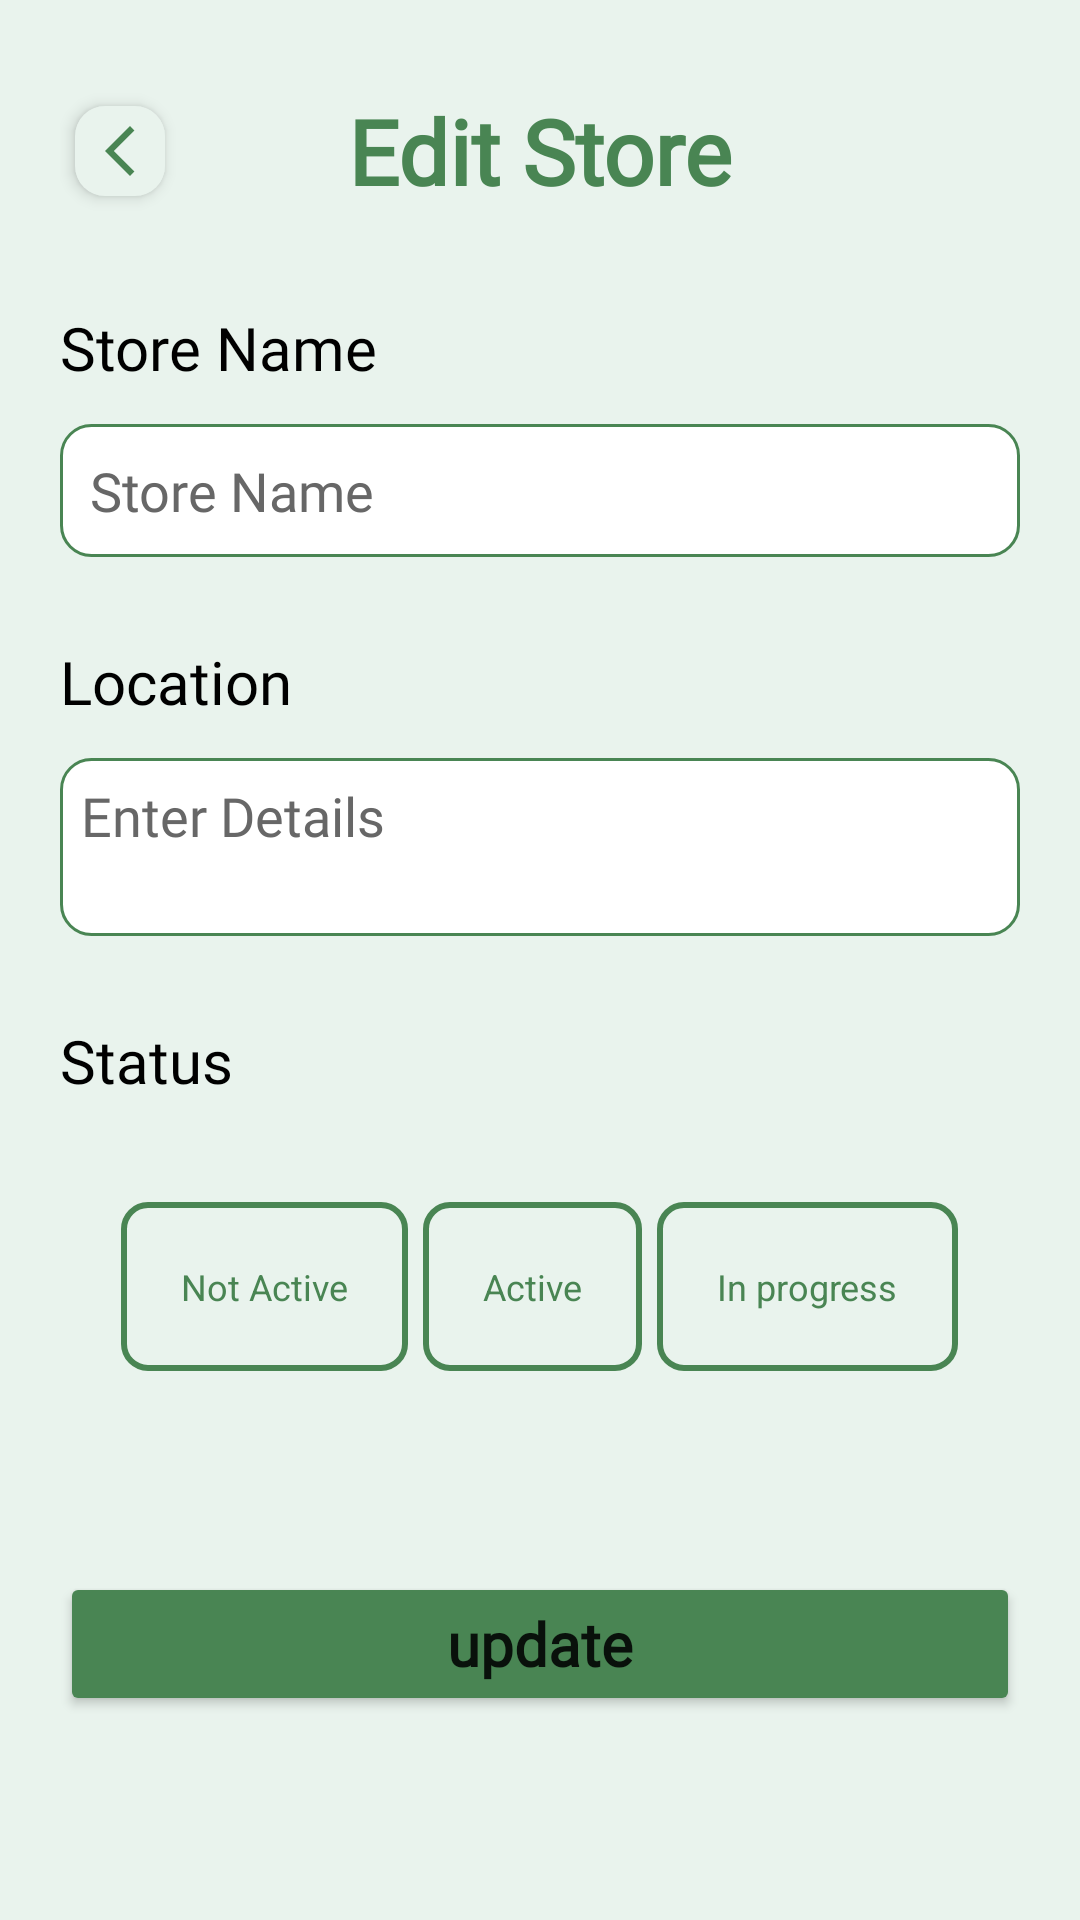

Write the Android layout XML for this screen, with the resource values it uses.
<!-- AndroidManifest.xml: application theme Theme.Plantlets -->
<!-- res/layout/activity_edit_store.xml -->
<?xml version="1.0" encoding="utf-8"?>
<androidx.constraintlayout.widget.ConstraintLayout xmlns:android="http://schemas.android.com/apk/res/android"
    xmlns:app="http://schemas.android.com/apk/res-auto"
    xmlns:tools="http://schemas.android.com/tools"
    android:layout_width="match_parent"
    android:layout_height="match_parent"
    android:background="@color/green_grey"
    tools:context=".fragments.seller.AddItemFragment">

    <ScrollView
        android:id="@+id/svAddItem"
        android:layout_width="match_parent"
        android:layout_height="wrap_content"
        app:layout_constraintEnd_toEndOf="parent"
        app:layout_constraintStart_toStartOf="parent"
        app:layout_constraintTop_toTopOf="parent">

        <LinearLayout
            android:layout_width="match_parent"
            android:layout_height="wrap_content">
            <androidx.constraintlayout.widget.ConstraintLayout
                android:layout_width="match_parent"
                android:layout_height="wrap_content"
                android:paddingHorizontal="@dimen/horizontal_guideline"
                android:paddingTop="@dimen/padding_normal_200"
                android:paddingBottom="@dimen/padding_normal_500">


                <TextView
                    android:id="@+id/tvLabel"
                    android:layout_width="@dimen/zero"
                    android:layout_height="wrap_content"
                    android:fontFamily="@font/futura_medium"
                    android:text="@string/edit_store"
                    android:textAlignment="center"
                    android:textColor="@color/light_green"
                    android:layout_marginTop="10dp"
                    android:textSize="@dimen/font_normal_125"
                    android:textStyle="bold"
                    app:layout_constraintEnd_toEndOf="parent"
                    app:layout_constraintStart_toStartOf="parent"
                    app:layout_constraintTop_toTopOf="parent" />





                <TextView
                    android:id="@+id/tvItemName"
                    android:layout_width="wrap_content"
                    android:layout_height="wrap_content"
                    android:layout_marginTop="@dimen/margin_normal_200"
                    android:fontFamily="@font/futura_medium"
                    android:text="Store Name"
                    android:textColor="@color/black"
                    android:textSize="@dimen/font_small_150"
                    app:layout_constraintStart_toStartOf="parent"
                    app:layout_constraintTop_toBottomOf="@+id/tvLabel" />

                <RelativeLayout
                    android:id="@+id/rlItemName"
                    android:layout_width="0dp"
                    android:layout_height="wrap_content"
                    android:layout_marginTop="@dimen/margin_small_150"
                    android:background="@drawable/shape_search_border"
                    android:padding="@dimen/padding_normal_100"
                    app:layout_constraintEnd_toEndOf="parent"
                    app:layout_constraintStart_toStartOf="parent"
                    app:layout_constraintTop_toBottomOf="@+id/tvItemName">


                    <EditText
                        android:id="@+id/etItemName"
                        android:layout_width="match_parent"
                        android:layout_height="wrap_content"
                        android:background="@null"
                        android:fontFamily="@font/futura_medium"
                        android:hint="Store Name"
                        android:inputType="text"
                        android:scrollHorizontally="true"
                        android:singleLine="true"
                        android:textColorHint="@color/grey"
                        android:textSize="@dimen/font_small_125" />


                </RelativeLayout>

                <TextView
                    android:id="@+id/tvItemDetail"
                    android:layout_width="wrap_content"
                    android:layout_height="wrap_content"
                    android:layout_marginTop="@dimen/margin_normal_180"
                    android:fontFamily="@font/futura_medium"
                    android:text="Location"
                    android:textColor="@color/black"
                    android:textSize="@dimen/font_small_150"
                    app:layout_constraintStart_toStartOf="parent"
                    app:layout_constraintTop_toBottomOf="@+id/rlItemName" />

                <RelativeLayout
                    android:id="@+id/rlItemDetail"
                    android:layout_width="0dp"
                    android:layout_height="wrap_content"
                    android:layout_marginTop="@dimen/margin_small_150"
                    android:background="@drawable/shape_search_border"
                    android:padding="@dimen/padding_small_150"
                    app:layout_constraintEnd_toEndOf="parent"
                    app:layout_constraintStart_toStartOf="parent"
                    app:layout_constraintTop_toBottomOf="@+id/tvItemDetail">


                    <EditText
                        android:id="@+id/etStoreLoc"
                        android:layout_width="match_parent"
                        android:layout_height="wrap_content"
                        android:background="@null"
                        android:fontFamily="@font/futura_medium"
                        android:gravity="top"
                        android:hint="Enter Details"
                        android:inputType="textMultiLine"
                        android:lines="2"
                        android:scrollbars="vertical"
                        android:textColorHint="@color/grey"
                        android:textSize="@dimen/font_small_125" />


                </RelativeLayout>

                <TextView
                    android:id="@+id/tvItemCategory"
                    android:layout_width="wrap_content"
                    android:layout_height="wrap_content"
                    android:layout_marginTop="@dimen/margin_normal_180"
                    android:fontFamily="@font/futura_medium"
                    android:text="Status"
                    android:textColor="@color/black"
                    android:textSize="@dimen/font_small_150"
                    app:layout_constraintStart_toStartOf="parent"
                    app:layout_constraintTop_toBottomOf="@+id/rlItemDetail" />

                <LinearLayout
                    android:id="@+id/rlCategory"
                    android:orientation="horizontal"
                    android:layout_width="0dp"
                    android:layout_height="100dp"
                    android:gravity="center"
                    android:layout_marginTop="@dimen/margin_small_150"
                    android:padding="@dimen/padding_normal_100"
                    app:layout_constraintEnd_toEndOf="parent"
                    app:layout_constraintStart_toStartOf="parent"
                    app:layout_constraintTop_toBottomOf="@+id/tvItemCategory">
                    <TextView
                        android:id="@+id/nActiveBtn"
                        android:layout_width="wrap_content"
                        android:layout_height="wrap_content"
                        android:padding="20dp"
                        android:text="Not Active"
                        android:textSize="@dimen/font_small_75"
                        android:textColor="@color/light_green"
                        android:background="@drawable/button_bg"
                        />
                    <TextView
                        android:id="@+id/activeBtn"
                        android:layout_width="wrap_content"
                        android:layout_height="wrap_content"
                        android:padding="20dp"
                        android:text="Active"
                        android:textSize="@dimen/font_small_75"
                        android:textColor="@color/light_green"
                        android:background="@drawable/button_bg"
                        android:layout_marginStart="5dp"
                        android:layout_marginEnd="5dp"
                        />
                    <TextView
                        android:id="@+id/progressBtn"
                        android:layout_width="wrap_content"
                        android:layout_height="wrap_content"
                        android:padding="20dp"
                        android:text="In progress"
                        android:textSize="@dimen/font_small_75"
                        android:textColor="@color/light_green"
                        android:background="@drawable/button_bg"
                        />

                </LinearLayout>

                <RelativeLayout
                    android:id="@+id/rlBack"
                    android:layout_width="wrap_content"
                    android:layout_height="wrap_content"
                    android:padding="5dp"
                    android:elevation="3dp"
                    android:layout_marginStart="@dimen/padding_small_100"
                    android:background="@drawable/shape_oval_corner_grey"
                    app:layout_constraintBottom_toBottomOf="@+id/tvLabel"
                    app:layout_constraintStart_toStartOf="parent"
                    app:layout_constraintTop_toTopOf="@+id/tvLabel">

                    <ImageView
                        android:id="@+id/ivBack"
                        android:layout_width="20dp"
                        android:layout_height="20dp"
                        android:layout_centerInParent="true"
                        android:src="@drawable/ic_back" />
                </RelativeLayout>
                <Button
                    android:id="@+id/btnAction"
                    android:layout_width="@dimen/zero"
                    android:layout_height="wrap_content"
                    android:layout_marginTop="@dimen/margin_normal_300"
                    android:backgroundTint="@color/light_green"
                    android:fontFamily="@font/futur"
                    android:paddingVertical="@dimen/padding_small_150"
                    android:text="update"
                    android:textAllCaps="false"
                    android:textSize="@dimen/font_small_150"
                    android:textStyle="bold"
                    android:elevation="3dp"
                    app:layout_constraintEnd_toEndOf="parent"
                    app:layout_constraintStart_toStartOf="parent"
                    app:layout_constraintTop_toBottomOf="@+id/rlCategory"
                    />


            </androidx.constraintlayout.widget.ConstraintLayout>

        </LinearLayout>

    </ScrollView>


</androidx.constraintlayout.widget.ConstraintLayout>
<!-- resources referenced by this layout -->
<resources>
  <color name="black">#FF000000</color>
  <color name="green_grey">#E9F3ED</color>
  <color name="grey">#676767</color>
  <color name="light_green">#498553</color>
  <dimen name="font_normal_125">30sp</dimen>
  <dimen name="font_small_125">18sp</dimen>
  <dimen name="font_small_150">20sp</dimen>
  <dimen name="font_small_75">12sp</dimen>
  <dimen name="horizontal_guideline">20dp</dimen>
  <dimen name="margin_normal_180">28dp</dimen>
  <dimen name="margin_normal_200">32dp</dimen>
  <dimen name="margin_normal_300">45dp</dimen>
  <dimen name="margin_small_150">12dp</dimen>
  <dimen name="padding_normal_100">10dp</dimen>
  <dimen name="padding_normal_200">20dp</dimen>
  <dimen name="padding_normal_500">50dp</dimen>
  <dimen name="padding_small_100">5dp</dimen>
  <dimen name="padding_small_150">7dp</dimen>
  <dimen name="zero">0dp</dimen>
  <!-- drawable button_bg (drawable) -->
  <shape xmlns:android="http://schemas.android.com/apk/res/android"
      android:shape="rectangle">
      <corners android:radius="8dp" /> 
      <stroke android:width="2dp" android:color="@color/light_green" />
  </shape>
  <!-- drawable ic_back (drawable) -->
  <vector android:height="24dp" android:tint="@color/light_green"
      android:viewportHeight="24" android:viewportWidth="24"
      android:width="24dp" xmlns:android="http://schemas.android.com/apk/res/android">
      <path android:fillColor="@color/light_green" android:pathData="M17.77,3.77l-1.77,-1.77l-10,10l10,10l1.77,-1.77l-8.23,-8.23z"/>
  </vector>
  <!-- drawable shape_oval_corner_grey (drawable) -->
  <?xml version="1.0" encoding="utf-8"?>
  <shape xmlns:android="http://schemas.android.com/apk/res/android">
      <solid android:color="@color/green_grey"/>
      <corners android:radius="10dp"/>
      <padding android:left="0dp" android:top="0dp" android:right="0dp" android:bottom="0dp" />
  </shape>
  <!-- drawable shape_search_border (drawable) -->
  <?xml version="1.0" encoding="utf-8"?>
  <shape xmlns:android="http://schemas.android.com/apk/res/android">
      <solid android:color="@color/white"/>
      <stroke android:width="1dp" android:color="@color/light_green"/>
      <corners android:radius="10dp"/>
      <padding android:left="0dp" android:top="0dp" android:right="0dp" android:bottom="0dp" />
  </shape>
  <string name="edit_store">Edit Store</string>
  <style name="Theme.Plantlets" parent="Theme.MaterialComponents.Light.NoActionBar">
          
          <item name="colorPrimary">@color/purple_500</item>
          <item name="colorPrimaryVariant">@color/purple_700</item>
          <item name="colorOnPrimary">@color/white</item>
          
          <item name="colorSecondary">@color/teal_200</item>
          <item name="colorSecondaryVariant">@color/teal_700</item>
          <item name="colorOnSecondary">@color/black</item>
          
          <item name="android:statusBarColor">@android:color/transparent</item>
          
      </style>
  <color name="white">#FFFFFFFF</color>
  <color name="purple_500">#FF6200EE</color>
  <color name="purple_700">#FF3700B3</color>
  <color name="teal_200">#FF03DAC5</color>
  <color name="teal_700">#FF018786</color>
</resources>
